Run: headless pygame with SDL's dummy video driver; simulated clock (each Clock.tick advances the game by its frame time, no real sleeping); random seed 0; keys injected as events and as key.get_pressed() state; no mouse input.
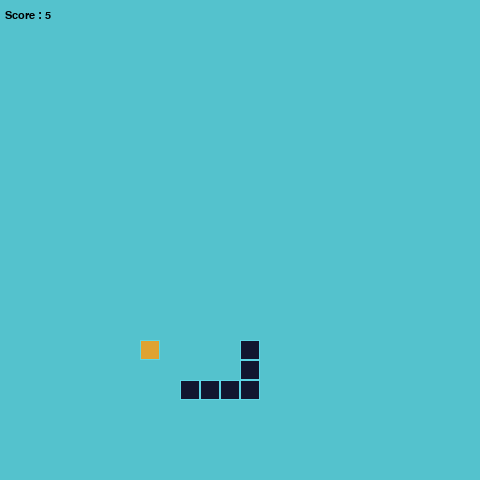
Frame 1 of 4 · flips 1–60 · no input
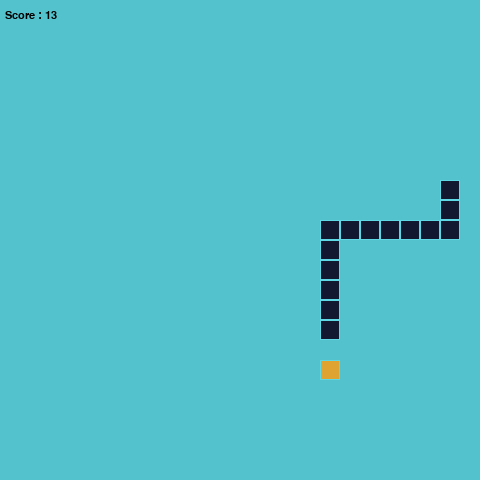
Frame 2 of 4 · flips 61–180 · tapped SPACE, RETURN · held RIGHT (→), D
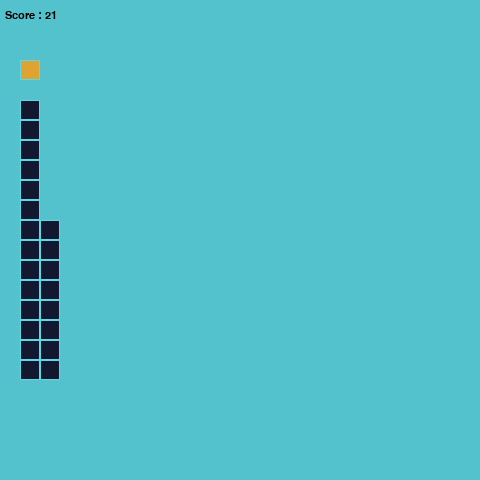
Frame 3 of 4 · flips 181–300 · held DOWN (↓), S
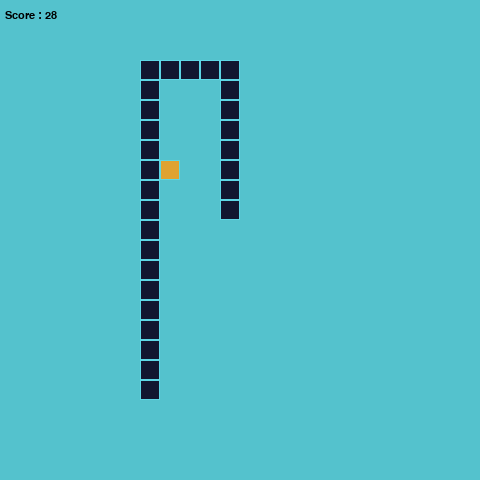
Frame 4 of 4 · flips 301–420 · held LEFT (←), A, UP (↑), W

The pygame program that drew these frames:

#From Youtube Channel named "Kite"

import pygame
import sys
import random

class Snake():
    def __init__(self):
        self.length = 1
        self.positions = [((screen_width/2), (screen_height/2))]
        self.direction = random.choice([up, down, left, right])
        self.color = (17, 24, 47)
        # Special thanks to YouTubers Mini - Cafetos and Knivens Beast for raising this issue!
        # Code adjustment courtesy of YouTuber Elija de Hoog
        self.score = 0

    def get_head_position(self):
        return self.positions[0]

    def turn(self, point):
        if self.length > 1 and (point[0]*-1, point[1]*-1) == self.direction:
            return
        else:
            self.direction = point

    def move(self):
        cur = self.get_head_position()
        x,y = self.direction
        new = (((cur[0]+(x*gridsize))%screen_width), (cur[1]+(y*gridsize))%screen_height)
        # print(cur)
 
        #When snake collides with itself
        if len(self.positions) > 2 and new in self.positions[2:]:
            print("self collision")
            self.reset()
        #When snake touches a barrier 
        elif (cur[0] == (screen_width - gridsize) or (cur[0] == 0)) or (cur[1] == (screen_height - gridsize) or (cur[1] == 0)):
            print("touched barrier")
            self.reset()
        else:
            self.positions.insert(0,new)
            if len(self.positions) > self.length:
                self.positions.pop()

    def reset(self):
        self.length = 1
        self.positions = [((screen_width/2), (screen_height/2))]
        self.direction = random.choice([up, down, left, right])
        self.score = 0

    def draw(self,surface):
        for p in self.positions:
            r = pygame.Rect((p[0], p[1]), (gridsize,gridsize))
            pygame.draw.rect(surface, self.color, r)
            pygame.draw.rect(surface, (93,216, 228), r, 1)

    def handle_keys(self):
        for event in pygame.event.get():
            if event.type == pygame.QUIT:
                pygame.quit()
                sys.exit()
            elif event.type == pygame.KEYDOWN:
                if event.key == pygame.K_UP:
                    self.turn(up)
                elif event.key == pygame.K_DOWN:
                    self.turn(down)
                elif event.key == pygame.K_LEFT:
                    self.turn(left)
                elif event.key == pygame.K_RIGHT:
                    self.turn(right)

class Food():
    def __init__(self):
        self.position = (0,0)
        self.color = (223, 163, 49)

        # while (self.position[0] == 0 or self.position[1] == 0 or self.position[0] == screen_width or self.position[0] == screen_height):
        self.randomize_position()

    def randomize_position(self):
        self.position = (random.randint(1, grid_width-2)*gridsize, random.randint(1, grid_height-2)*gridsize)
        print(self.position)

    def draw(self, surface):
        r = pygame.Rect((self.position[0], self.position[1]), (gridsize, gridsize))
        pygame.draw.rect(surface, self.color, r)
        pygame.draw.rect(surface, (93, 216, 228), r, 1)

def drawGrid(surface):
    for y in range(0, int(grid_height)):
        for x in range(0, int(grid_width)):
            if (x+y)%2 == 0:
                r = pygame.Rect((x*gridsize, y*gridsize), (gridsize,gridsize))
                pygame.draw.rect(surface,(84,194,205), r)
            else:
                rr = pygame.Rect((x*gridsize, y*gridsize), (gridsize,gridsize))
                pygame.draw.rect(surface, (84,194,205), rr)

screen_width = 480
screen_height = 480

gridsize = 20
grid_width = screen_width/gridsize
grid_height = screen_height/gridsize

up = (0,-1)
down = (0,1)
left = (-1,0)
right = (1,0)

def main():
    pygame.init()

    clock = pygame.time.Clock()
    screen = pygame.display.set_mode((screen_width, screen_height), 0, 32)

    surface = pygame.Surface(screen.get_size())
    surface = surface.convert()
    drawGrid(surface)



    myfont = pygame.font.SysFont("monospace",16)

    while (True):
        clock.tick(20)
        snake.handle_keys()
        drawGrid(surface)
        snake.move()
        if snake.get_head_position() == food.position:
            snake.length += 1
            snake.score += 1
            food.randomize_position()
        snake.draw(surface)
        food.draw(surface)
        screen.blit(surface, (0,0))
        text = myfont.render("Score : {0}".format(snake.score), 1, (0,0,0))
        screen.blit(text, (5,10))
        snake.turn(GOAL_BASED_AGENT(snake.get_head_position()))
        pygame.display.update()

# percept => current location of snake
# state => 
# goal => location of food
# rules => x and y coordinates must match
# action => last movement?

def GOAL_BASED_AGENT(current_location):
    goal = food.position
    action = up

    # if (goal[0] == current_location[0]):
    #     print("y axis should be equal")
    #     # action = random.choice([left, right])
    #     action = right
    #     return action
    #     print(str(action))

    # if (goal[1] == current_location[1]):
    #     print("x axis should be equal")
    #     action = random.choice([up, down])
    #     return action
    #     print(str(action))

    if (goal[0] != current_location[0]):
        if (goal[0] > current_location[0]):
            action = right
            return action
        elif (goal[0] < current_location[0]):
            action = left
            return action
    # else:
    #     action = random.choice([left, right])

    if (goal[1] != current_location[1]):
        if (goal[1] > current_location[1]):
            action = down
            return action
        elif (goal[1] < current_location[1]):
            action = up
            return action
    # else:
    #     action = random.choice([up, down])

    return action
    
snake = Snake()
food = Food()
main()
